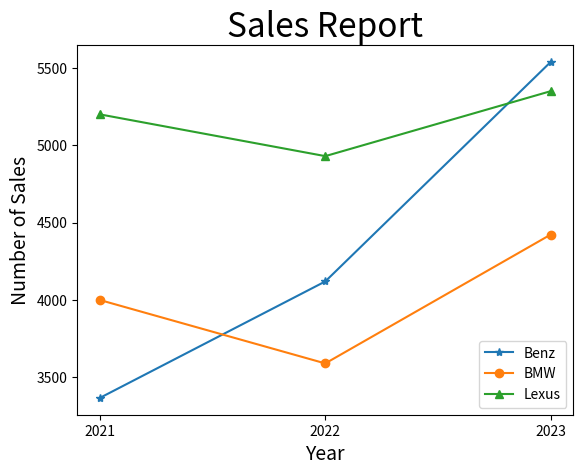

Here is the Python script that generated this plot:
# ch20_13.py
import matplotlib.pyplot as plt

Benz = [3367, 4120, 5539]               # Benz線條
BMW = [4000, 3590, 4423]                # BMW線條
Lexus = [5200, 4930, 5350]              # Lexus線條

seq = [2021, 2022, 2023]                # 年度
plt.xticks(seq)                         # 設定x軸刻度
plt.plot(seq, Benz, '-*', label='Benz')
plt.plot(seq, BMW, '-o', label='BMW')
plt.plot(seq, Lexus, '-^', label='Lexus')
plt.legend(loc='best')
plt.title("Sales Report", fontsize=24)
plt.xlabel("Year", fontsize=14)
plt.ylabel("Number of Sales", fontsize=14)
plt.savefig('out20_13.jpg')
plt.show()


